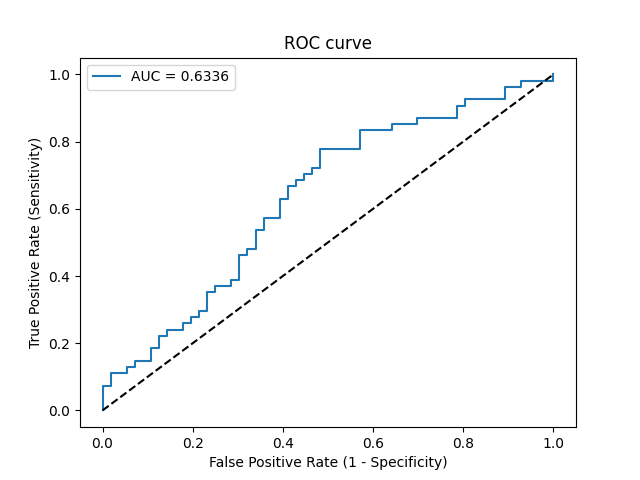

The data file committed next to this chart (first rows):
Threshold, Sensitivity, Specificity, NPV, PPV
inf, 0.0, 1.0, 0.5091, 0
0.8149, 0.01852, 1.0, 0.5138, 1.0
0.7589, 0.07407, 1.0, 0.5283, 1.0
0.7133, 0.07407, 0.9821, 0.5238, 0.8
0.6928, 0.1111, 0.9821, 0.534, 0.8571
0.6757, 0.1111, 0.9464, 0.5248, 0.6667
0.6755, 0.1296, 0.9464, 0.53, 0.7
0.674, 0.1296, 0.9286, 0.5253, 0.6364
0.6643, 0.1481, 0.9286, 0.5306, 0.6667
0.6518, 0.1481, 0.8929, 0.5208, 0.5714
0.6102, 0.1852, 0.8929, 0.5319, 0.625
0.6056, 0.1852, 0.875, 0.5269, 0.5882
0.59, 0.2222, 0.875, 0.5385, 0.6316
0.5857, 0.2222, 0.8571, 0.5333, 0.6
0.5778, 0.2407, 0.8571, 0.5393, 0.619
0.5703, 0.2407, 0.8214, 0.5287, 0.5652
0.5698, 0.2593, 0.8214, 0.5349, 0.5833
0.5697, 0.2593, 0.8036, 0.5294, 0.56
0.5623, 0.2778, 0.8036, 0.5357, 0.5769
0.5616, 0.2778, 0.7857, 0.5301, 0.5556
0.5596, 0.2963, 0.7857, 0.5366, 0.5714
0.5559, 0.2963, 0.7679, 0.5309, 0.5517
0.5427, 0.3519, 0.7679, 0.5513, 0.5938
0.5416, 0.3519, 0.75, 0.5455, 0.5758
0.5403, 0.3704, 0.75, 0.5526, 0.5882
0.5285, 0.3704, 0.7143, 0.5405, 0.5556
0.5268, 0.3889, 0.7143, 0.5479, 0.5676
0.5245, 0.3889, 0.6964, 0.5417, 0.5526
0.5084, 0.463, 0.6964, 0.5735, 0.5952
0.5039, 0.463, 0.6786, 0.5672, 0.5814
0.4944, 0.4815, 0.6786, 0.5758, 0.5909
0.4928, 0.4815, 0.6607, 0.5692, 0.5778
0.4865, 0.537, 0.6607, 0.5968, 0.6042
0.481, 0.537, 0.6429, 0.5902, 0.5918
0.4749, 0.5741, 0.6429, 0.6102, 0.6078
0.4723, 0.5741, 0.6071, 0.5965, 0.5849
0.4638, 0.6296, 0.6071, 0.6296, 0.6071
0.4634, 0.6296, 0.5893, 0.6226, 0.5965
0.4601, 0.6667, 0.5893, 0.6471, 0.6102
0.4571, 0.6667, 0.5714, 0.64, 0.6
0.457, 0.6852, 0.5714, 0.6531, 0.6066
0.4568, 0.6852, 0.5536, 0.6458, 0.5968
0.4542, 0.7037, 0.5536, 0.6596, 0.6032
0.454, 0.7037, 0.5357, 0.6522, 0.5938
0.4531, 0.7222, 0.5357, 0.6667, 0.6
0.4507, 0.7222, 0.5179, 0.6591, 0.5909
0.4469, 0.7778, 0.5179, 0.7073, 0.6087
0.4414, 0.7778, 0.4286, 0.6667, 0.5676
0.4408, 0.8333, 0.4286, 0.7273, 0.5844
0.4374, 0.8333, 0.3571, 0.6897, 0.5556
0.4357, 0.8519, 0.3571, 0.7143, 0.561
0.4319, 0.8519, 0.3036, 0.68, 0.5412
0.4297, 0.8704, 0.3036, 0.7083, 0.5465
0.4229, 0.8704, 0.2143, 0.6316, 0.5165
0.4171, 0.9074, 0.2143, 0.7059, 0.5269
0.4151, 0.9074, 0.1964, 0.6875, 0.5213
0.4151, 0.9259, 0.1964, 0.7333, 0.5263
0.4094, 0.9259, 0.1071, 0.6, 0.5
0.405, 0.963, 0.1071, 0.75, 0.5098
0.4035, 0.963, 0.07143, 0.6667, 0.5
... 3 more rows
